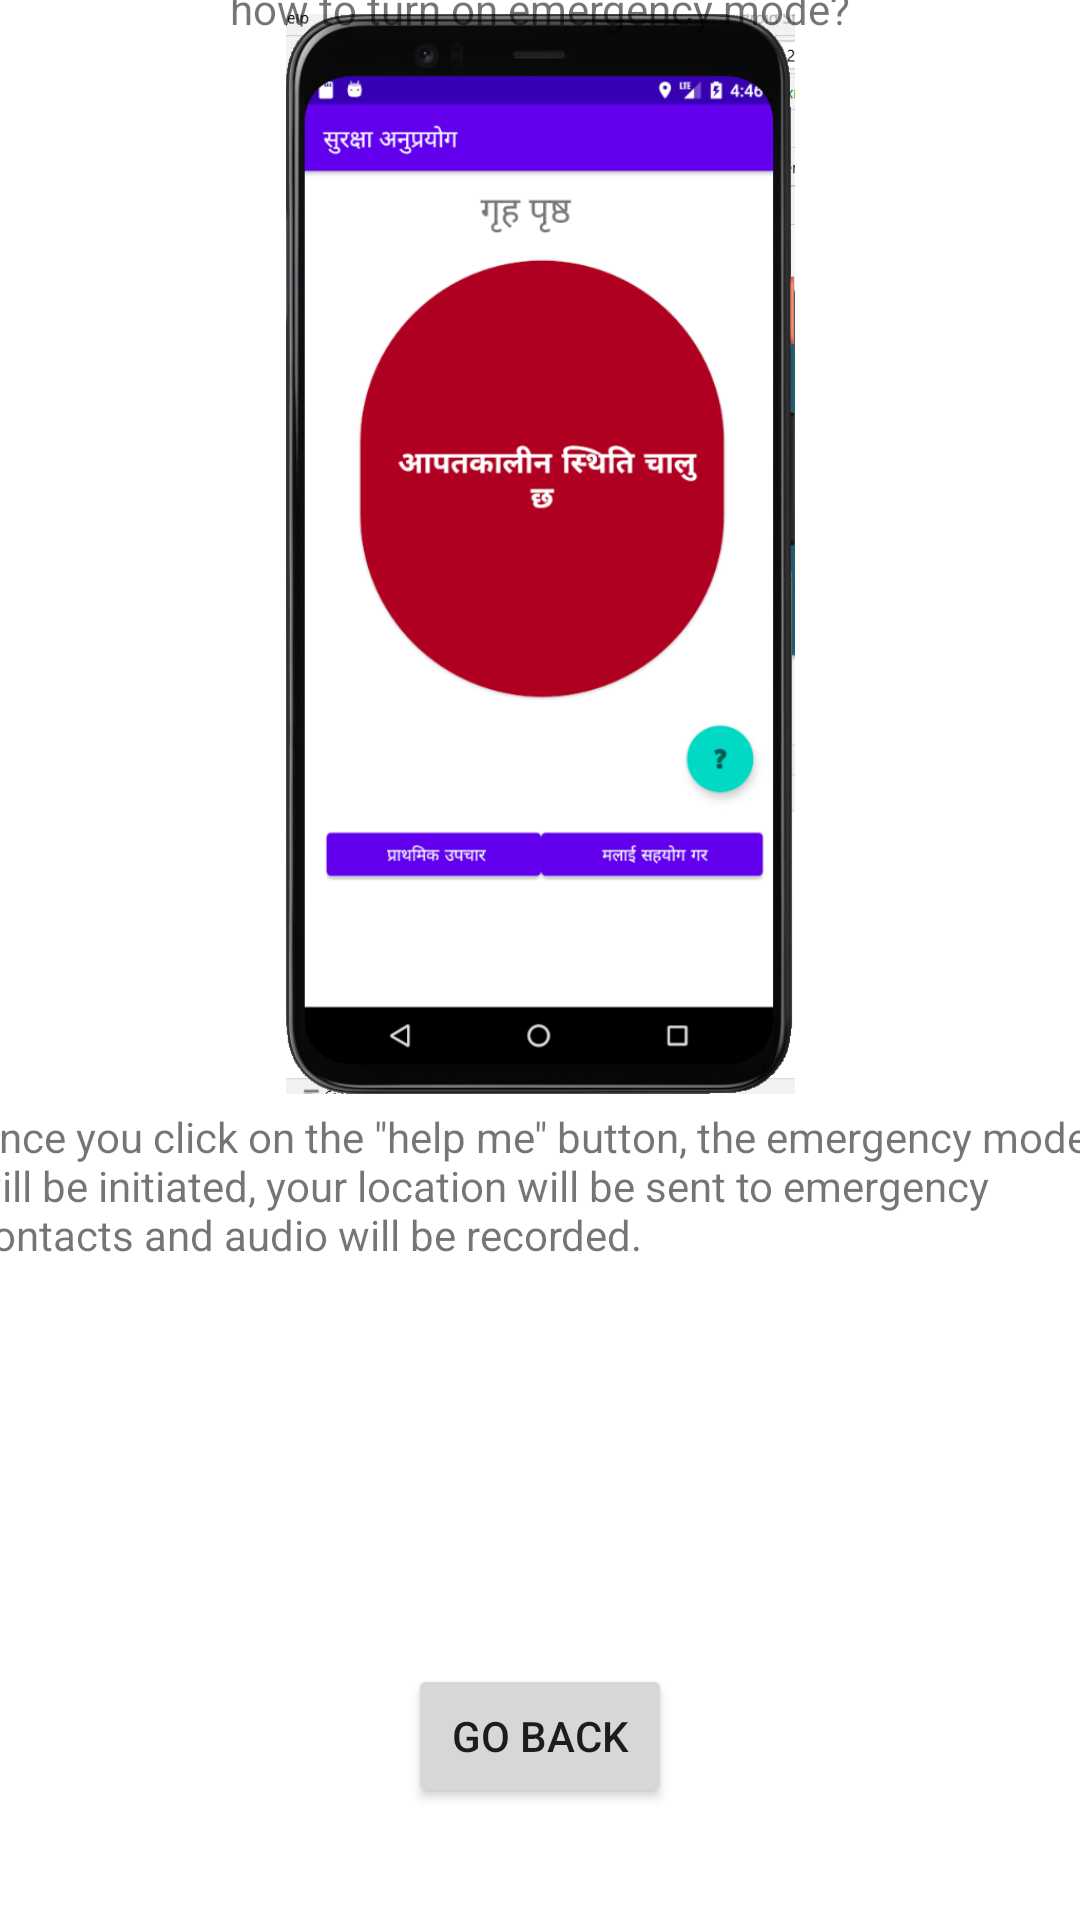

Layout XML and referenced resources for this Android screen:
<!-- AndroidManifest.xml: application theme Theme.Surakchya -->
<!-- res/layout/activity_user_guide_emergency.xml -->
<?xml version="1.0" encoding="utf-8"?>
<androidx.constraintlayout.widget.ConstraintLayout xmlns:android="http://schemas.android.com/apk/res/android"
    xmlns:app="http://schemas.android.com/apk/res-auto"
    xmlns:tools="http://schemas.android.com/tools"
    android:layout_width="match_parent"
    android:layout_height="match_parent"
    tools:context=".UserGuideEmergency">

    <ImageView
        android:id="@+id/imageView15"
        android:layout_width="251dp"
        android:layout_height="360dp"
        app:layout_constraintBottom_toTopOf="@+id/textView29"
        app:layout_constraintEnd_toEndOf="parent"
        app:layout_constraintStart_toStartOf="parent"
        app:layout_constraintTop_toTopOf="parent"
        app:srcCompat="@drawable/emergency_on" />

    <TextView
        android:id="@+id/textView28"
        android:layout_width="wrap_content"
        android:layout_height="wrap_content"
        android:text="@string/emergency_user_guide"
        app:layout_constraintBottom_toTopOf="@+id/imageView15"
        app:layout_constraintEnd_toEndOf="parent"
        app:layout_constraintStart_toStartOf="parent"
        app:layout_constraintTop_toTopOf="parent" />

    <TextView
        android:id="@+id/textView29"
        android:layout_width="393dp"
        android:layout_height="171dp"
        android:text="@string/user_em_on"
        app:layout_constraintBottom_toTopOf="@+id/buttonbackUSREMON"
        app:layout_constraintEnd_toEndOf="parent"
        app:layout_constraintHorizontal_bias="0.32"
        app:layout_constraintStart_toStartOf="parent"
        app:layout_constraintTop_toTopOf="parent"
        app:layout_constraintVertical_bias="0.963" />

    <Button
        android:id="@+id/buttonbackUSREMON"
        android:layout_width="wrap_content"
        android:layout_height="wrap_content"
        android:text="@string/back_button"
        app:layout_constraintBottom_toBottomOf="parent"
        app:layout_constraintEnd_toEndOf="parent"
        app:layout_constraintStart_toStartOf="parent"
        app:layout_constraintTop_toTopOf="parent"
        app:layout_constraintVertical_bias="0.937" />
</androidx.constraintlayout.widget.ConstraintLayout>
<!-- resources referenced by this layout -->
<resources>
  <!-- drawable emergency_on: png bitmap (drawable, 134265 bytes) -->
  <string name="back_button">Go Back</string>
  <string name="emergency_user_guide">how to turn on emergency mode?</string>
  <string name="user_em_on">Once you click on the \"help me\" button, the emergency mode will be initiated, your location will be sent to emergency contacts and audio will be recorded.</string>
  <style name="Theme.Surakchya" parent="Theme.MaterialComponents.DayNight.DarkActionBar">
          
          <item name="colorPrimary">@color/purple_500</item>
          <item name="colorPrimaryVariant">@color/purple_700</item>
          <item name="colorOnPrimary">@color/white</item>
          
          <item name="colorSecondary">@color/teal_200</item>
          <item name="colorSecondaryVariant">@color/teal_700</item>
          <item name="colorOnSecondary">@color/black</item>
          
          <item name="android:statusBarColor" tools:targetApi="l">?attr/colorPrimaryVariant</item>
          
      </style>
  <color name="purple_500">#FF6200EE</color>
  <color name="purple_700">#FF3700B3</color>
  <color name="white">#FFFFFFFF</color>
  <color name="teal_200">#FF03DAC5</color>
  <color name="teal_700">#FF018786</color>
  <color name="black">#FF000000</color>
</resources>
